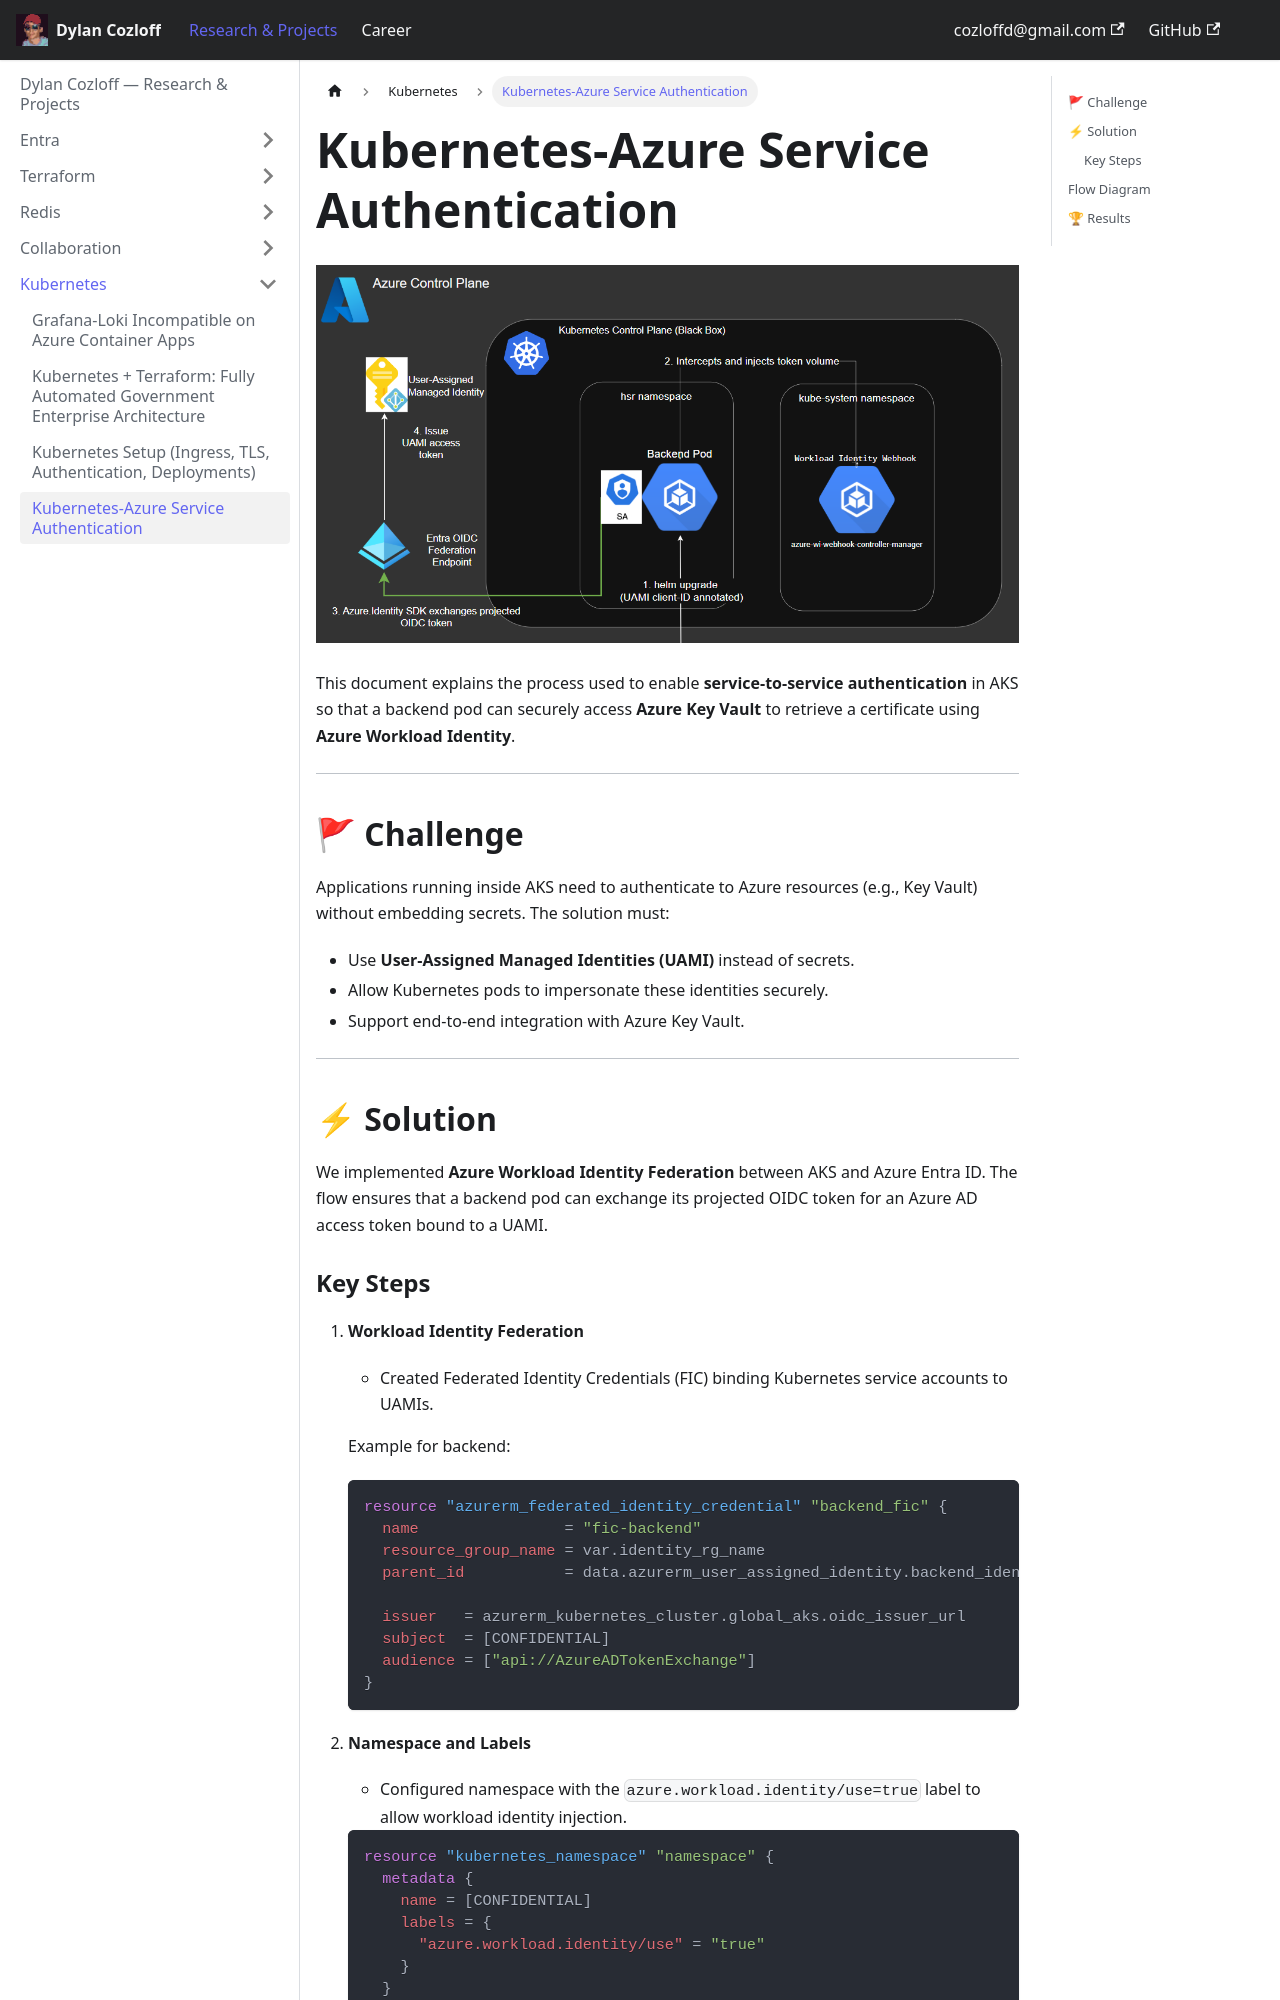

repository: cozloff/cozdocs · page: docs/kubernetes/kubernetes-az-auth/index.html · generator: docusaurus

---
sidebar_position: 11
---

# Kubernetes-Azure Service Authentication

![alt text](image-2.png)

This document explains the process used to enable **service-to-service authentication** in AKS so that a backend pod can securely access **Azure Key Vault** to retrieve a certificate using **Azure Workload Identity**.

---

## 🚩 Challenge

Applications running inside AKS need to authenticate to Azure resources (e.g., Key Vault) without embedding secrets. The solution must:

- Use **User-Assigned Managed Identities (UAMI)** instead of secrets.
- Allow Kubernetes pods to impersonate these identities securely.
- Support end-to-end integration with Azure Key Vault.

---

## ⚡ Solution

We implemented **Azure Workload Identity Federation** between AKS and Azure Entra ID. The flow ensures that a backend pod can exchange its projected OIDC token for an Azure AD access token bound to a UAMI.
